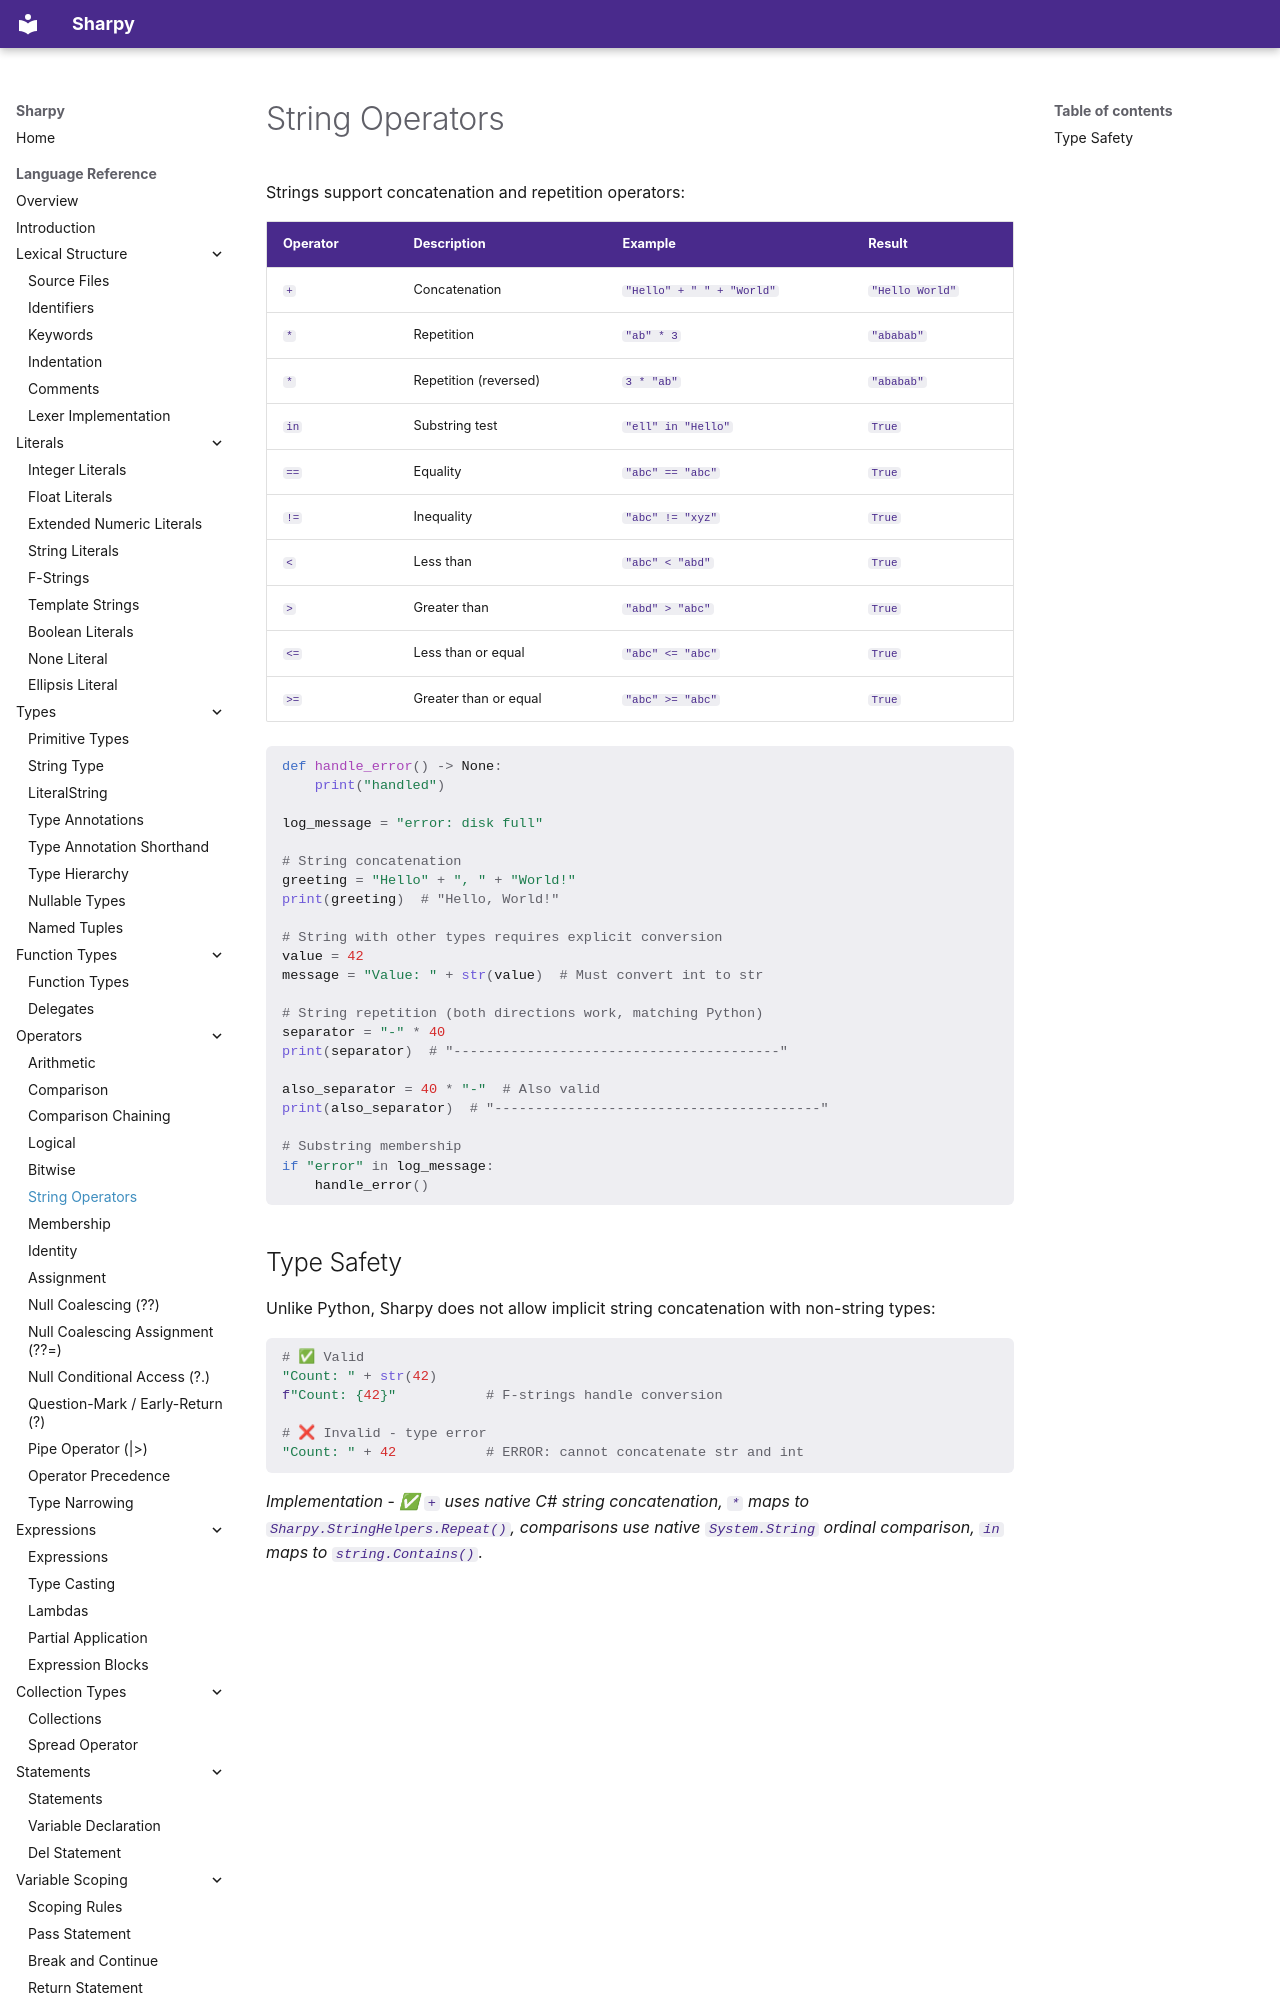

repository: antonsynd/sharpy · page: language_specification/string_operators/index.html · generator: mkdocs

# String Operators

Strings support concatenation and repetition operators:

| Operator | Description | Example | Result |
|----------|-------------|---------|--------|
| `+` | Concatenation | `"Hello" + " " + "World"` | `"Hello World"` |
| `*` | Repetition | `"ab" * 3` | `"ababab"` |
| `*` | Repetition (reversed) | `3 * "ab"` | `"ababab"` |
| `in` | Substring test | `"ell" in "Hello"` | `True` |
| `==` | Equality | `"abc" == "abc"` | `True` |
| `!=` | Inequality | `"abc" != "xyz"` | `True` |
| `<` | Less than | `"abc" < "abd"` | `True` |
| `>` | Greater than | `"abd" > "abc"` | `True` |
| `<=` | Less than o
